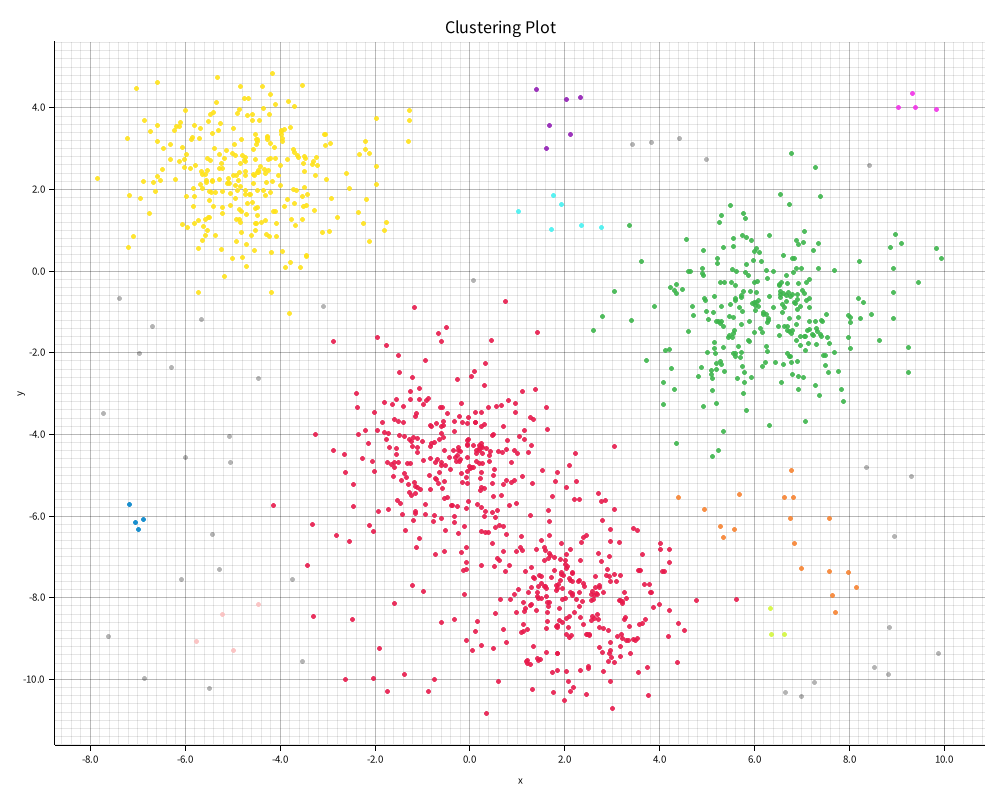

The data file committed next to this chart (first rows):
0, -2.114188752277715, -6.221651705626668
0, 1.275, -5.988
0, -1.185, -4.086
1, 5.378, -0.2844
0, 1.18, -7.349
1, 7.328, -1.482
0, 2.695, -8.402
2, -5.283, 2.861
2, -3.792, 0.201
2, -4.498, 3.114
1, 5.189, -3.241
2, -5.427, 2.216
1, 6.796, -1.459
2, -2.2, 2.975
0, 2.167, -7.599
1, 6.545, 1.879
0, 1.641, -8.12
0, 1.209, -8.775
1, 5.111, -2.641
2, -3.051, 3.087
0, 1.295, -8.156
1, 5.34, 0.5849
1, 8.922, -0.5335
0, -0.5533, -3.692
0, -0.9748, -4.64
1, 5.719, -1.305
1, 5.158, -0.6319
0, 1.11, -2.951
1, 6.153, 0.2474
1, 7.249, -1.568
0, 1.501, -6.605
0, 1.678, -6.918
0, 2.78, -5.639
0, -0.5963, -3.816
1, 5.732, -0.6505
2, -5.353, 1.925
0, 0.2694, -4.332
1, 8.924, 0.06549
2, -3.512, 2.627
1, 5.162, -1.885
0, 1.271, -8.203
1, 7.781, -2.461
1, 6.936, 0.6605
0, 2.034, -5.307
2, -3.481, 2.447
0, -1.796, -3.941
0, 2.524, -8.898
1, 5.596, -0.6622
0, 2.797, -6.105
0, 0.6951, -4.437
1, 5.999, -0.2801
0, 0.3105, -6.005
1, 5.464, -1.104
2, -3.022, 2.248
0, 0.3326, -2.268
0, 0.493, -3.995
0, 2.09, -8.976
2, -3.712, 2.002
0, 2.158, -7.899
1, 7.154, -0.2117
1, 6.111, 0.4555
... 1,139 more rows
